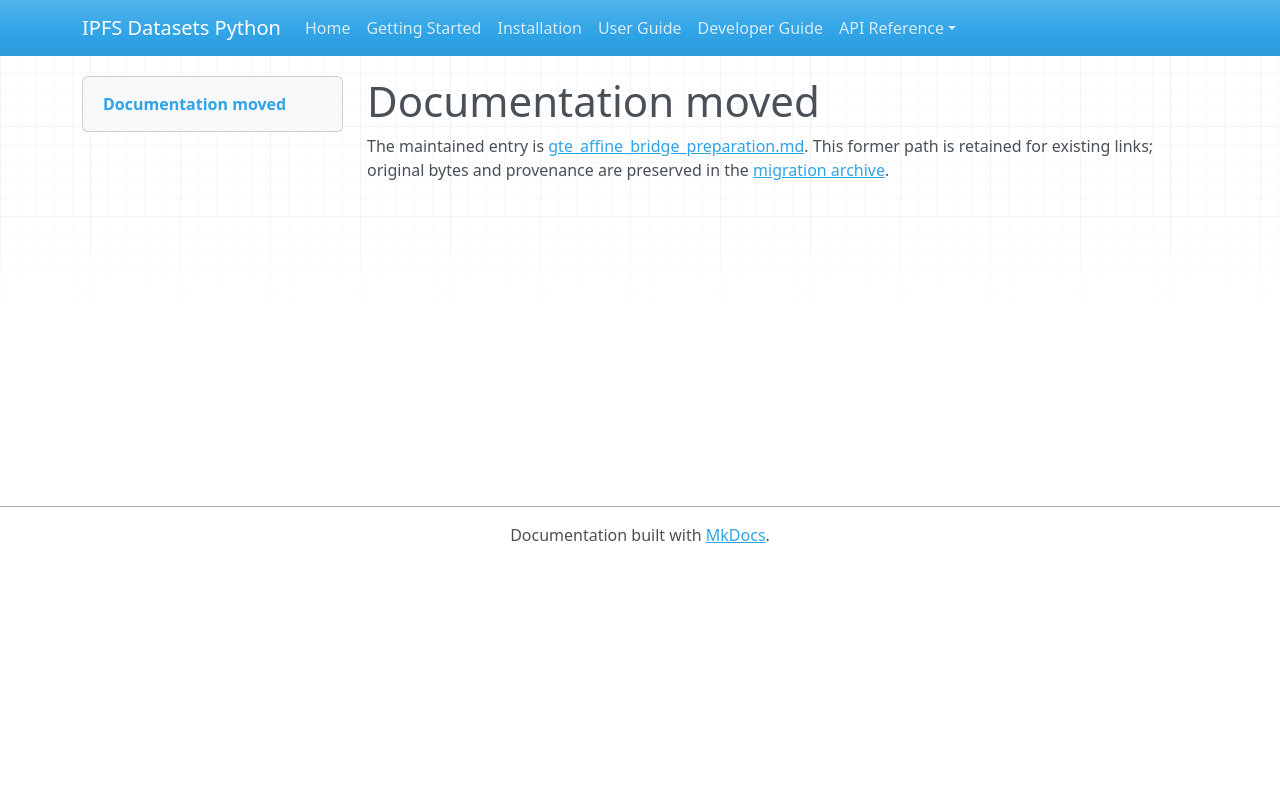

repository: endomorphosis/ipfs_datasets_py · page: autoencoders/gte_affine_bridge_preparation/index.html · generator: mkdocs

# Documentation moved

The maintained entry is [gte_affine_bridge_preparation.md](../../ipfs_datasets_py/logic/autoformal/docs/guides/gte_affine_bridge_preparation.md). This former path is retained for existing links; original bytes and provenance are preserved in the [migration archive](../../ipfs_datasets_py/logic/autoformal/docs/ARCHIVE.md).

<!-- Legacy bookmarks refer to sections in the preserved original. -->
<a id="affine-bridge-preparation"></a>
